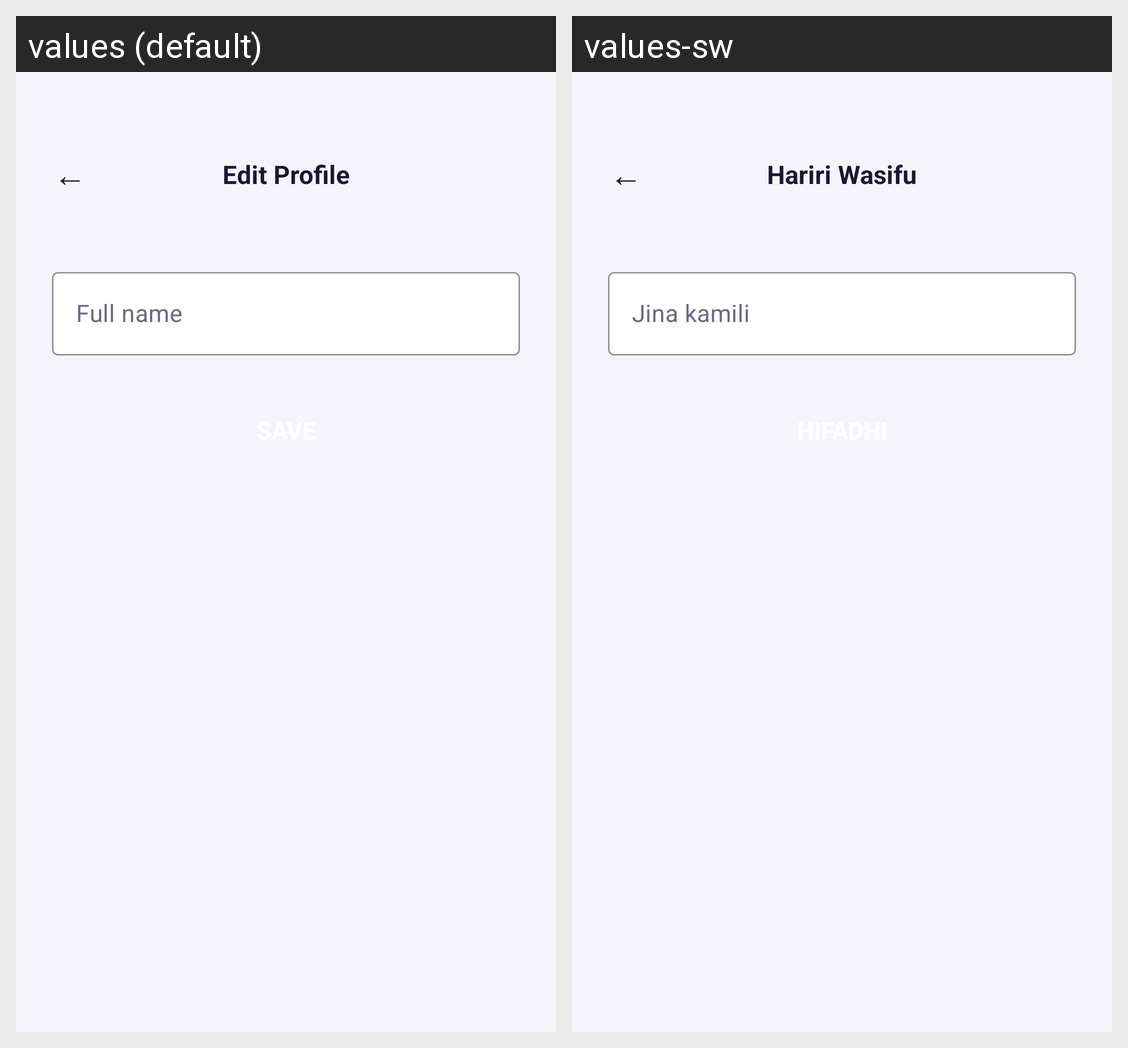

This grid shows one Android layout under two languages. Give, for every string resource on the screen, its name, the default text and each shown locale's text.
Android screen res/layout/activity_edit_profile.xml rendered under 2 locales, left to right: values (default), values-sw. Device: Nexus 5 (rendered at 1080×1920; each locale shown at half size, 540×960, under a caption strip naming it); theme Theme.Bookify.
Strings drawn on this screen, with the default value and each locale's value (text and hints the layout hard-codes, and strings that could not be matched under every locale, appear in the picture but are not listed):

edit_profile_title
  values: Edit Profile
  values-sw: Hariri Wasifu

full_name_hint
  values: Full name
  values-sw: Jina kamili
